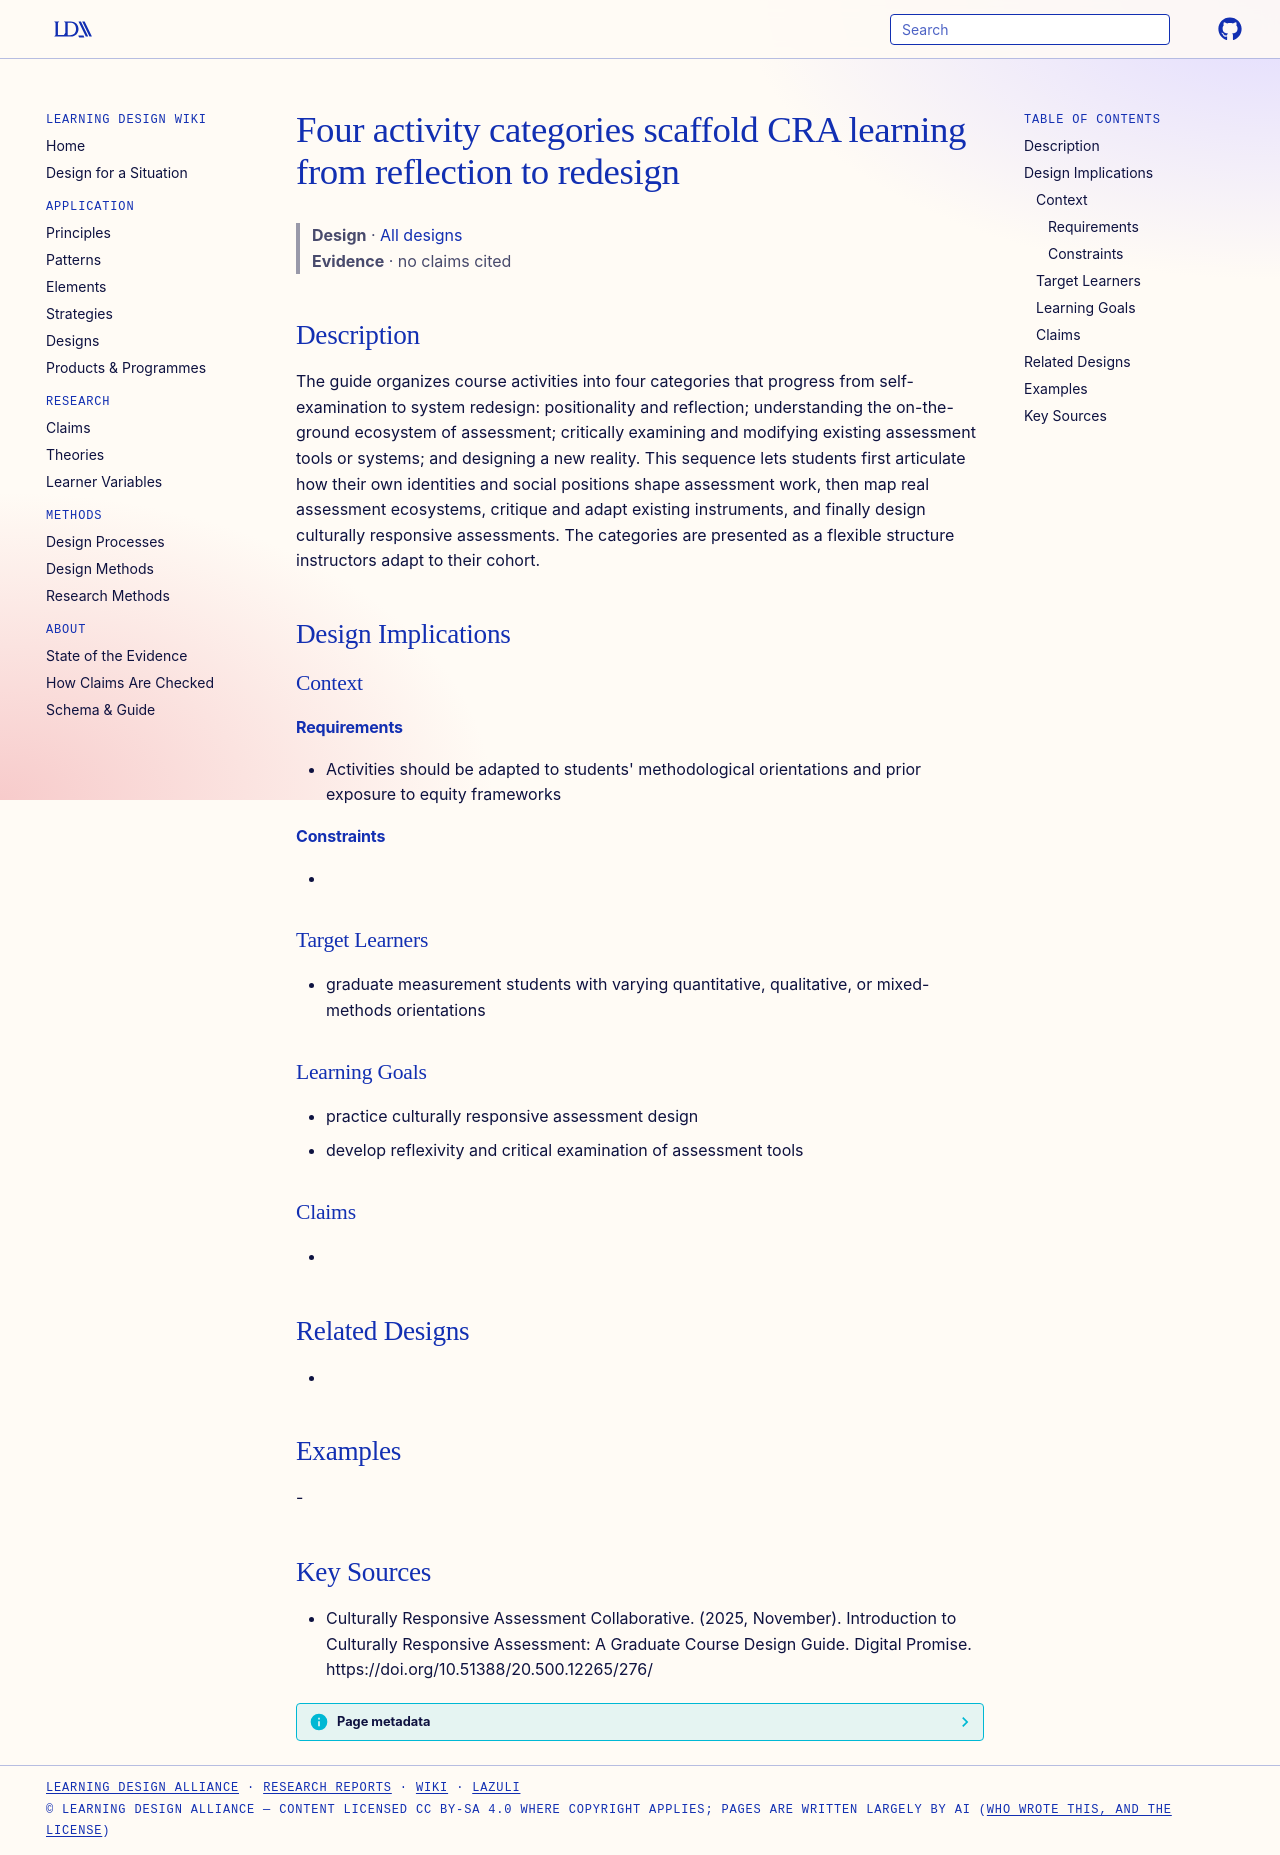

repository: Learning-Design-Alliance/learning-wiki · page: designs/cra-four-activity-categories/index.html · generator: mkdocs

---
type: design
id: cra-four-activity-categories
title: Four activity categories scaffold CRA learning from reflection to redesign
description: "The guide organizes course activities into four categories that progress from self-examination to system redesign: positionality and reflection; understanding the on-the-ground ecosystem of assessment; critically exam..."
status: review
generated:
  by: "process:settle-candidates"
  at: 2026-10-09
sources:
  - id: culturally-responsive-assessment-collaborative-2025
    resource: "https://doi.org/10.51388/20.500.12265/276/"
    title: "Culturally Responsive Assessment Collaborative. (2025, November). Introduction to Culturally Responsive Assessment: A Graduate Course Design Guide. Digital Promise. https://doi.org/10.51388/20.500.12265/276/"
---

# Four activity categories scaffold CRA learning from reflection to redesign

> **Design** · [All designs](index.md)
> **Evidence** · no claims cited

## Description
The guide organizes course activities into four categories that progress from self-examination to system redesign: positionality and reflection; understanding the on-the-ground ecosystem of assessment; critically examining and modifying existing assessment tools or systems; and designing a new reality. This sequence lets students first articulate how their own identities and social positions shape assessment work, then map real assessment ecosystems, critique and adapt existing instruments, and finally design culturally responsive assessments. The categories are presented as a flexible structure instructors adapt to their cohort.

## Design Implications

### Context
#### Requirements
- Activities should be adapted to students' methodological orientations and prior exposure to equity frameworks
#### Constraints
- 

### Target Learners
- graduate measurement students with varying quantitative, qualitative, or mixed-methods orientations

### Learning Goals
- practice culturally responsive assessment design
- develop reflexivity and critical examination of assessment tools

### Claims
- 

## Related Designs
- 

## Examples
-

## Key Sources
- Culturally Responsive Assessment Collaborative. (2025, November). Introduction to Culturally Responsive Assessment: A Graduate Course Design Guide. Digital Promise. https://doi.org/10.51388/20.500.12265/276/
